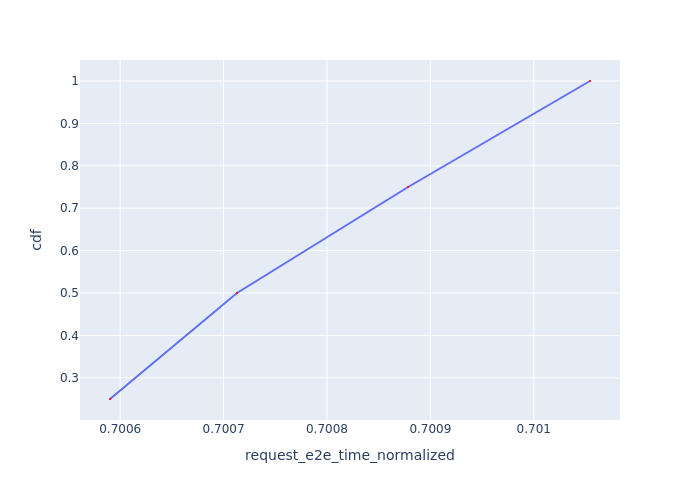

The table this chart was drawn from, first rows:
Request Id, request_e2e_time_normalized, cdf
0_0, 0.7006, 0.25
0_1, 0.7007, 0.5
0_2, 0.7009, 0.75
0_3, 0.7011, 1.0
